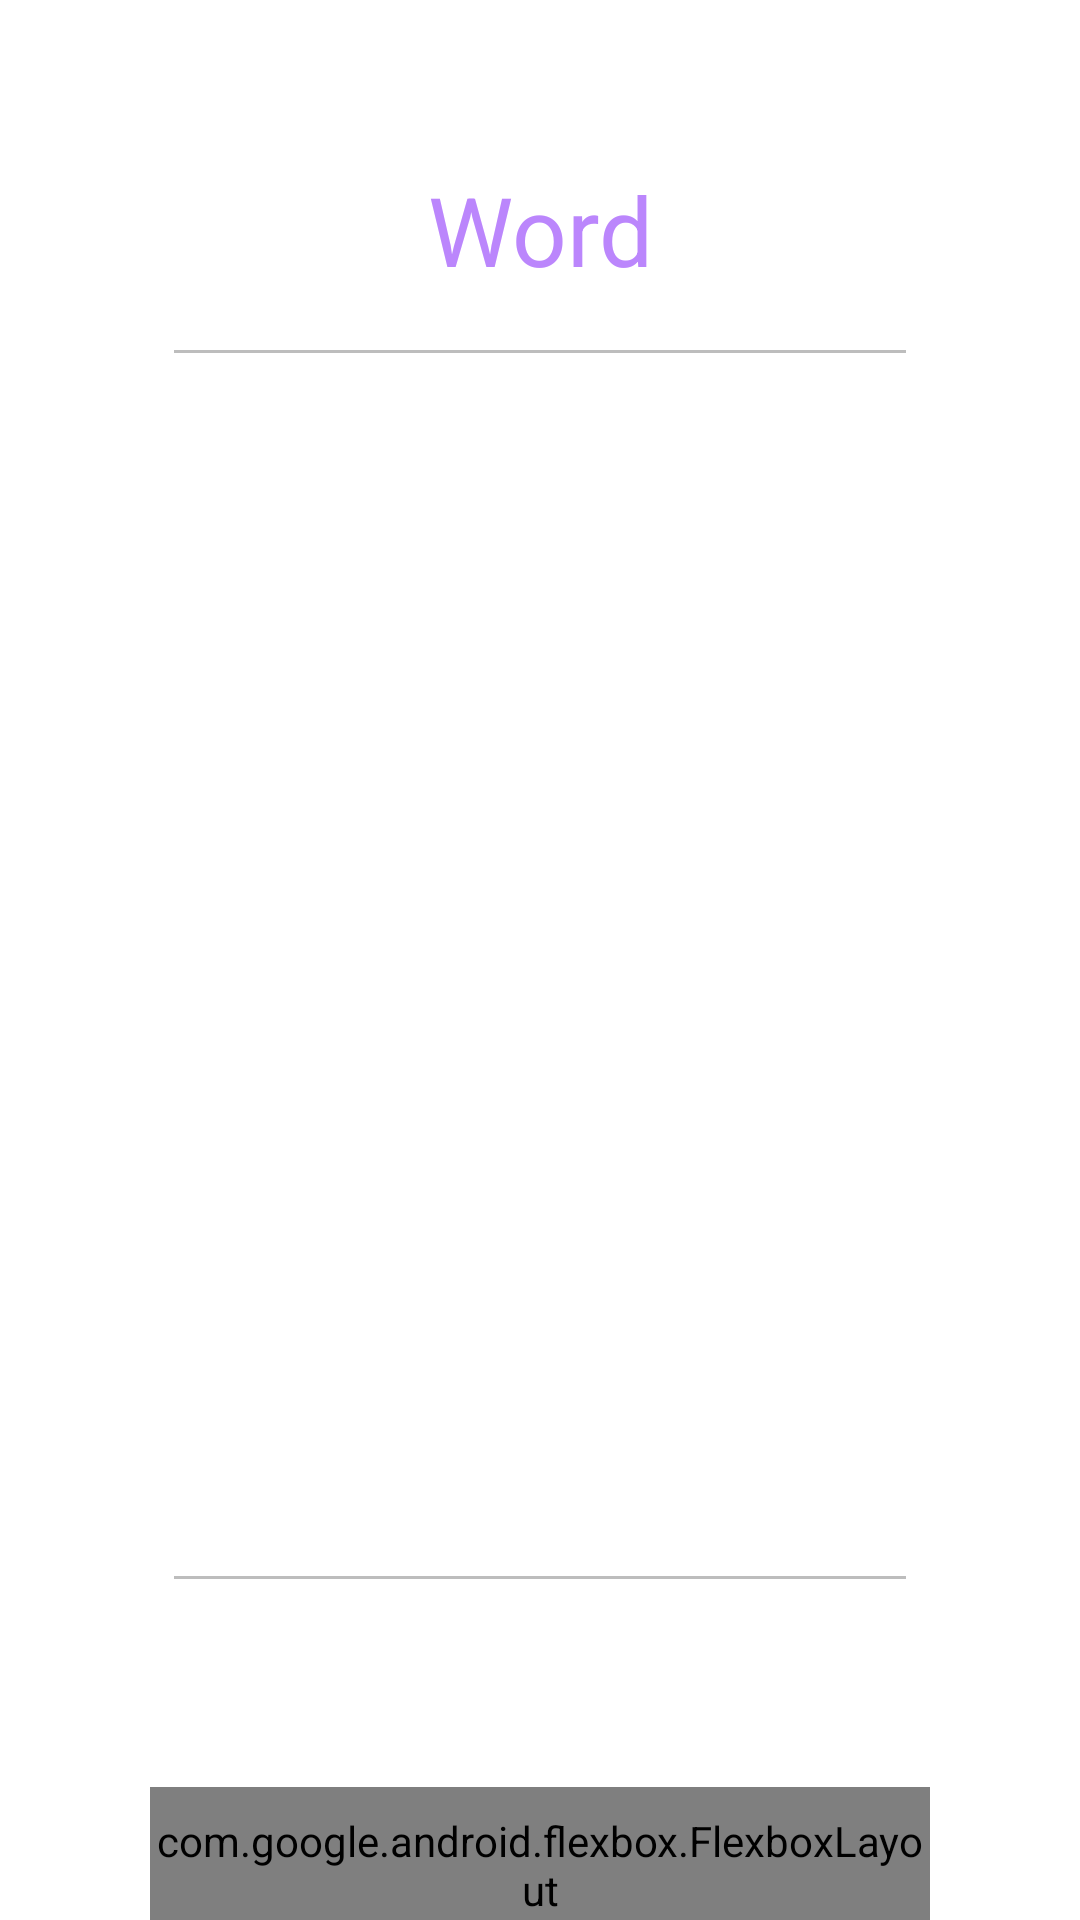

Android layout source for this screen:
<!-- AndroidManifest.xml: application theme Theme.UserDictionary -->
<!-- res/layout/activity_detailed.xml -->
<?xml version="1.0" encoding="utf-8"?>
<androidx.constraintlayout.widget.ConstraintLayout xmlns:android="http://schemas.android.com/apk/res/android"
    xmlns:app="http://schemas.android.com/apk/res-auto"
    xmlns:tools="http://schemas.android.com/tools"
    android:layout_width="match_parent"
    android:layout_height="match_parent"
    tools:context=".DetailedActivity">

    <LinearLayout
        android:id="@+id/mainLayout"
        android:layout_width="match_parent"
        android:layout_height="match_parent"
        android:orientation="vertical">

        <TextView
            android:id="@+id/word"
            android:layout_gravity="center"
            android:layout_marginTop="55dp"
            android:layout_width="252dp"
            android:layout_height="73dp"
            android:text="Word"
            android:textAlignment="center"
            android:textColor="@color/purple_200"
            android:textSize="32sp"
            android:textIsSelectable="true"
            app:layout_constraintBottom_toTopOf="@+id/definition"
            app:layout_constraintEnd_toEndOf="parent"
            app:layout_constraintStart_toStartOf="parent"
            app:layout_constraintTop_toTopOf="parent" />

        <TextView
            android:id="@+id/definition"
            android:layout_gravity="center"
            android:layout_marginTop="40dp"
            android:layout_width="252dp"
            android:layout_height="366dp"
            android:text="Definition"
            android:textIsSelectable="true"
            android:textAlignment="center"
            android:textColor="@color/white"
            android:textSize="26sp"
            app:layout_constraintVertical_bias="0.498" />

        <EditText
            android:id="@+id/defEdit"
            android:enabled="false"
            android:layout_width="252dp"
            android:layout_height="366dp"
            android:layout_gravity="center"
            android:layout_marginTop="-366dp"
            android:textColor="@color/white"
            app:layout_constraintVertical_bias="0.498" />

        <EditText
            android:id="@+id/wordEdit"
            android:layout_width="252dp"
            android:layout_height="71dp"
            android:layout_gravity="center"
            android:layout_marginTop="-480dp"
            android:enabled="false"
            android:textColor="@color/white"
            app:layout_constraintVertical_bias="0.498" />

        <com.google.android.flexbox.FlexboxLayout
            android:id="@+id/btnLayout"
            android:layout_marginTop="470dp"
            android:layout_marginLeft="50dp"
            android:layout_marginRight="50dp"
            android:layout_width="match_parent"
            android:layout_height="52dp"
            app:justifyContent="space_between"
            android:orientation="horizontal">

            <Button
                android:id="@+id/editButton"
                android:layout_width="100dp"
                android:layout_height="match_parent"
                android:text="Edit"
                app:layout_constraintBottom_toBottomOf="parent"
                app:layout_constraintEnd_toStartOf="@+id/delButton"
                app:layout_constraintHorizontal_bias="0.607"
                app:layout_constraintStart_toStartOf="parent"
                app:layout_constraintTop_toBottomOf="@+id/definition"
                app:layout_constraintVertical_bias="0.351" />

            <Button
                android:id="@+id/delButton"
                android:layout_width="100dp"
                android:layout_height="match_parent"
                android:text="Delete" />

        </com.google.android.flexbox.FlexboxLayout>

    </LinearLayout>


</androidx.constraintlayout.widget.ConstraintLayout>
<!-- resources referenced by this layout -->
<resources>
  <style name="Theme.UserDictionary" parent="Theme.MaterialComponents.DayNight.NoActionBar">
          
          <item name="colorPrimary">@color/purple_500</item>
          <item name="colorPrimaryVariant">@color/purple_700</item>
          <item name="colorOnPrimary">@color/white</item>
          
          <item name="colorSecondary">@color/teal_200</item>
          <item name="colorSecondaryVariant">@color/teal_700</item>
          <item name="colorOnSecondary">@color/black</item>
          
          <item name="android:statusBarColor">?attr/colorPrimaryVariant</item>
          
      </style>
  <!-- not gathered from this repository: default colours our renderer supplied (Android Studio template values) -->
  <color name="purple_200">#FFBB86FC</color>
  <color name="purple_500">#FF6200EE</color>
  <color name="purple_700">#FF3700B3</color>
  <color name="teal_200">#FF03DAC5</color>
  <color name="teal_700">#FF018786</color>
  <color name="black">#FF000000</color>
  <color name="white">#FFFFFFFF</color>
</resources>
